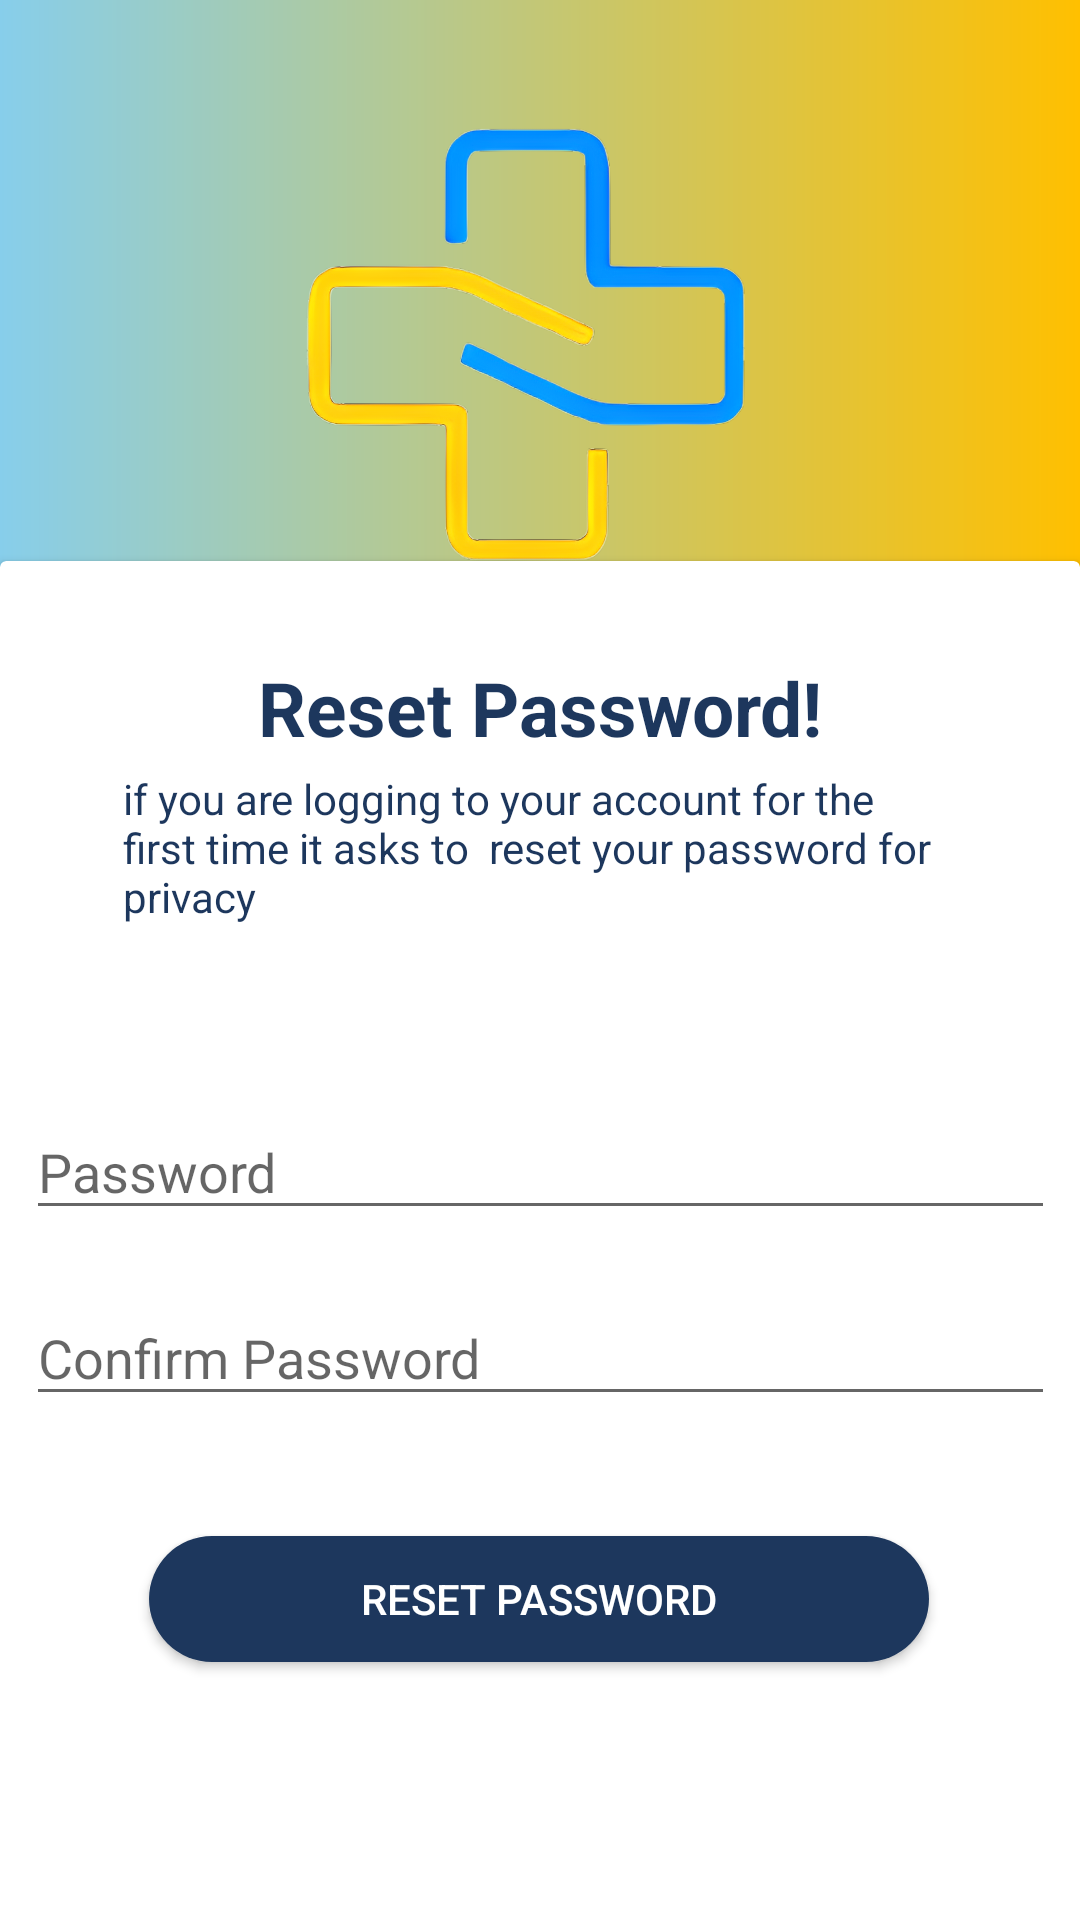

Layout XML and referenced resources for this Android screen:
<!-- AndroidManifest.xml: application theme Theme.PERSPrudent -->
<!-- res/layout/activity_reset_password.xml -->
<?xml version="1.0" encoding="utf-8"?>
<androidx.constraintlayout.widget.ConstraintLayout xmlns:android="http://schemas.android.com/apk/res/android"
    xmlns:app="http://schemas.android.com/apk/res-auto"
    xmlns:tools="http://schemas.android.com/tools"
    android:layout_width="match_parent"
    android:layout_height="match_parent"
    tools:context=".ResetPasswordActivity"
    android:background="@drawable/purple_gradient">
    <ImageView
        android:id="@+id/gif_image_view"
        android:layout_width="248dp"
        android:layout_height="182dp"
        android:layout_marginTop="16dp"
        android:src="@drawable/logo_non_anim"
        app:layout_constraintEnd_toEndOf="parent"
        app:layout_constraintHorizontal_bias="0.496"
        app:layout_constraintStart_toStartOf="parent"
        app:layout_constraintTop_toTopOf="parent" />

    <androidx.cardview.widget.CardView
        android:id="@+id/cv_body"
        android:layout_width="match_parent"
        android:layout_height="544dp"
        android:layout_marginBottom="-80dp"
        app:layout_constraintBottom_toBottomOf="parent"
        app:layout_constraintEnd_toEndOf="parent"
        app:layout_constraintStart_toStartOf="parent"
        app:cardBackgroundColor="@color/white"
        app:layout_constraintTop_toBottomOf="@+id/gif_image_view"
        >

        <androidx.constraintlayout.widget.ConstraintLayout
            android:layout_width="match_parent"
            android:layout_height="match_parent">

            <TextView
                android:id="@+id/tv_reset_password"
                android:layout_width="wrap_content"
                android:layout_height="wrap_content"
                android:layout_marginTop="32dp"
                android:text="Reset Password!"
                android:textColor="#1d375d"
                android:textSize="25dp"
                android:textStyle="bold"
                app:layout_constraintEnd_toEndOf="parent"
                app:layout_constraintStart_toStartOf="parent"
                app:layout_constraintTop_toTopOf="parent" />

            <EditText
                android:id="@+id/ed_password"
                android:layout_width="343dp"
                android:layout_height="42dp"
                android:layout_marginTop="20dp"
                android:ems="10"
                android:hint="Password"
                android:inputType="textPassword"
                app:layout_constraintEnd_toEndOf="parent"
                app:layout_constraintStart_toStartOf="parent"
                app:layout_constraintTop_toBottomOf="@+id/tv_error_1" />

            <TextView
                android:id="@+id/tv_error_1"
                android:layout_width="wrap_content"
                android:layout_height="wrap_content"
                android:layout_marginTop="16dp"
                android:text=""
                android:textColor="#FF00"
                android:textSize="15dp"
                android:textStyle="bold"
                app:layout_constraintEnd_toEndOf="parent"
                app:layout_constraintHorizontal_bias="0.498"
                app:layout_constraintStart_toStartOf="parent"
                app:layout_constraintTop_toBottomOf="@+id/tv_note_1" />

            <EditText
                android:id="@+id/ed_confirm_password"
                android:layout_width="343dp"
                android:layout_height="42dp"
                android:layout_marginTop="20dp"
                android:ems="10"
                android:hint="Confirm Password"
                android:inputType="textPassword"
                app:layout_constraintEnd_toEndOf="parent"
                app:layout_constraintStart_toStartOf="parent"
                app:layout_constraintTop_toBottomOf="@+id/ed_password" />

            <Button
                android:id="@+id/bt_reset"
                android:layout_width="260dp"
                android:layout_height="42dp"
                android:layout_marginTop="40dp"
                android:background="@drawable/btn_login"
                android:text="Reset Password"
                android:textColor="@color/white"
                app:layout_constraintBottom_toBottomOf="parent"
                app:layout_constraintEnd_toEndOf="parent"
                app:layout_constraintHorizontal_bias="0.496"
                app:layout_constraintStart_toStartOf="parent"
                app:layout_constraintTop_toBottomOf="@+id/ed_confirm_password"
                app:layout_constraintVertical_bias="0.0" />

            <TextView
                android:id="@+id/tv_note_1"
                android:layout_width="278dp"
                android:layout_height="55dp"
                android:layout_marginTop="4dp"
                android:text="if you are logging to your account for the first time it asks to  reset your password for privacy"
                app:layout_constraintEnd_toEndOf="parent"
                app:layout_constraintStart_toStartOf="parent"
                app:layout_constraintTop_toBottomOf="@+id/tv_reset_password"
                android:textColor="#1d375d"/>

        </androidx.constraintlayout.widget.ConstraintLayout>
    </androidx.cardview.widget.CardView>
</androidx.constraintlayout.widget.ConstraintLayout>
<!-- resources referenced by this layout -->
<resources>
  <!-- drawable btn_login (drawable) -->
  <?xml version="1.0" encoding="utf-8"?>
  <shape xmlns:android="http://schemas.android.com/apk/res/android" android:shape="rectangle">
  
      <solid android:color="#1d375d"/>
      <corners android:radius="300dp"/>
  
  </shape>
  <!-- drawable logo_non_anim: png bitmap (drawable, 294645 bytes) -->
  <!-- drawable purple_gradient (drawable) -->
  <?xml version="1.0" encoding="utf-8"?>
  <shape xmlns:android="http://schemas.android.com/apk/res/android">
      <gradient
          android:angle="360"
          android:startColor="#87ceeb"
          android:endColor="#FFC000" />
  </shape>
  <style name="Theme.PERSPrudent" parent="Theme.AppCompat.DayNight.NoActionBar">
          
          <item name="colorPrimary">@color/purple_500</item>
          <item name="colorPrimaryVariant">@color/purple_700</item>
          <item name="colorOnPrimary">@color/white</item>
          
          <item name="colorSecondary">@color/teal_200</item>
          <item name="colorSecondaryVariant">@color/teal_700</item>
          <item name="colorOnSecondary">@color/black</item>
          
          <item name="android:statusBarColor">?attr/colorPrimaryVariant</item>
          
      </style>
  <!-- not gathered from this repository: default colours our renderer supplied (Android Studio template values) -->
  <color name="purple_500">#FF6200EE</color>
  <color name="purple_700">#FF3700B3</color>
  <color name="teal_200">#FF03DAC5</color>
  <color name="teal_700">#FF018786</color>
  <color name="black">#FF000000</color>
  <color name="white">#FFFFFFFF</color>
</resources>
